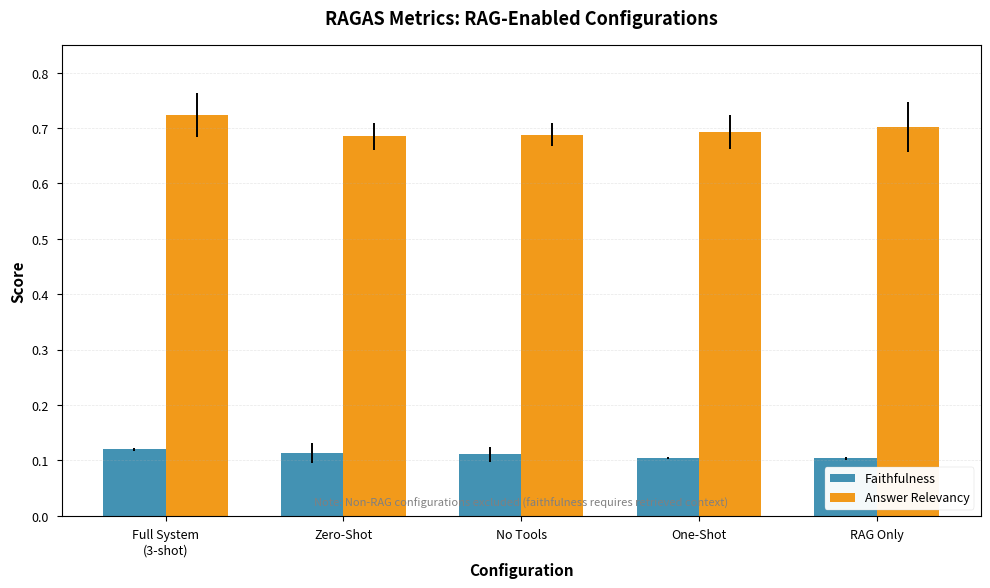
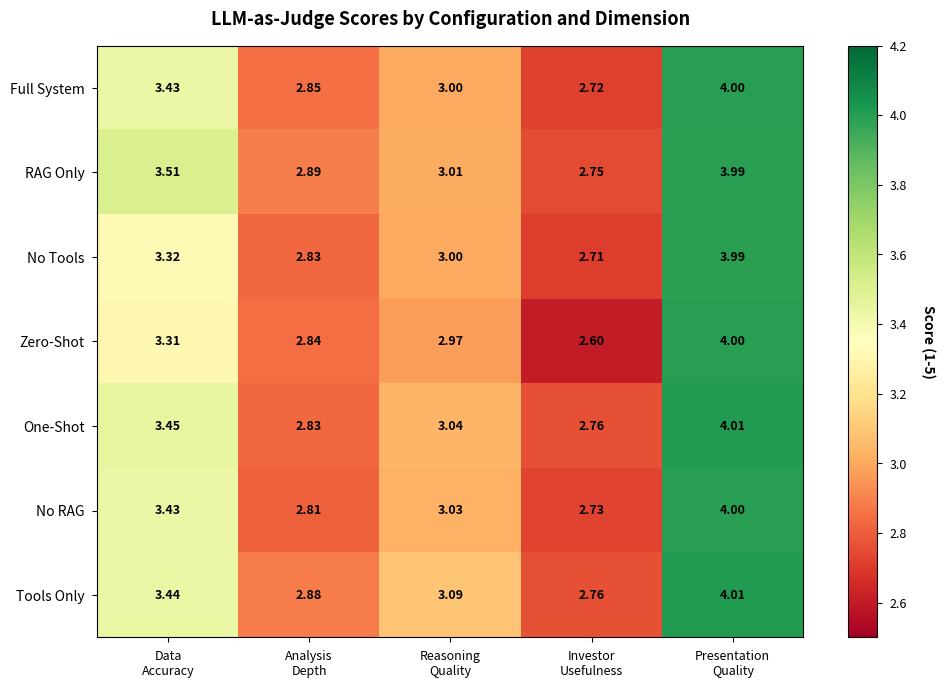
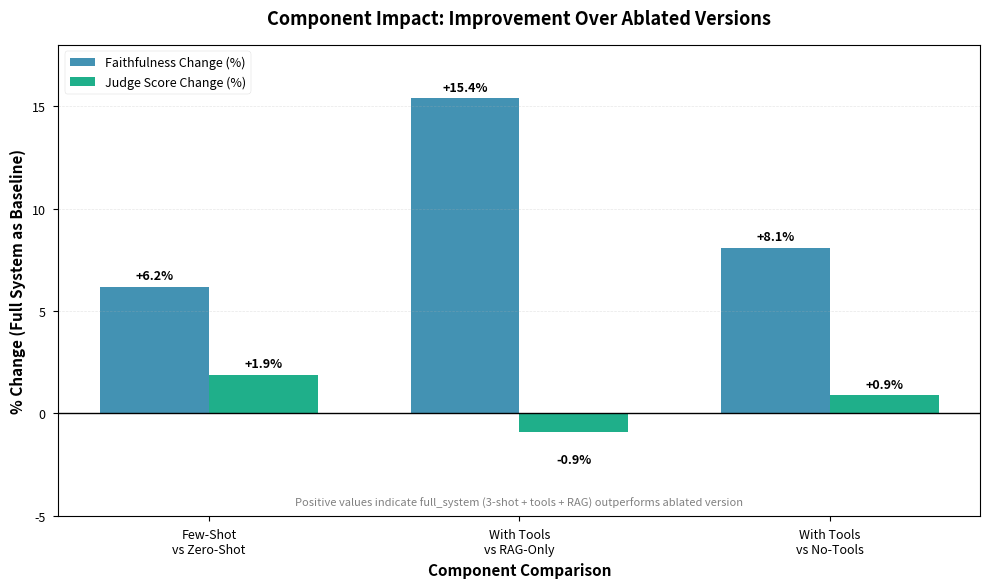
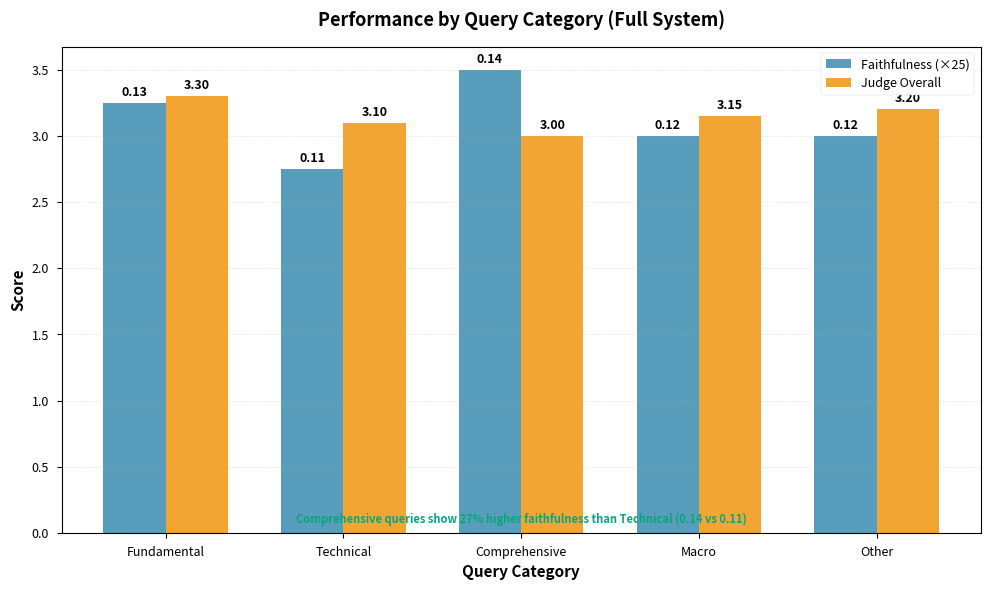
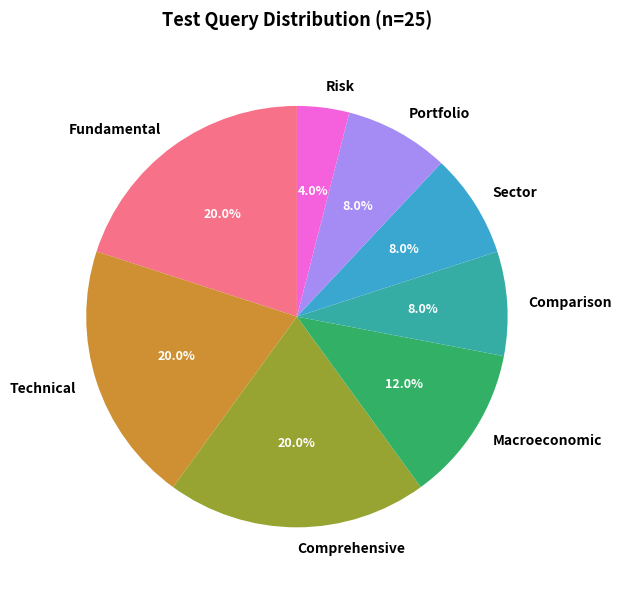

Recreate these plots in Python, in order.
"""Create CORRECTED publication-quality figures for DSAI 585 report.

Key fixes:
1. RAGAS comparison shows ONLY RAG-enabled configs (5, not 7)
2. Ablation impact shows MEANINGFUL comparisons (few-shot vs zero-shot, with-tools vs without)
3. NO tautological "RAG vs no-RAG" faithfulness comparison
"""
import matplotlib.pyplot as plt
import seaborn as sns
import numpy as np
from pathlib import Path

# Set publication style
plt.style.use('seaborn-v0_8-paper')
sns.set_palette("husl")
plt.rcParams['figure.dpi'] = 150
plt.rcParams['savefig.dpi'] = 150
plt.rcParams['font.size'] = 10
plt.rcParams['axes.labelsize'] = 11
plt.rcParams['axes.titlesize'] = 12
plt.rcParams['xtick.labelsize'] = 9
plt.rcParams['ytick.labelsize'] = 9
plt.rcParams['legend.fontsize'] = 9

# Color palette
COLORS = {
    'primary': '#2E86AB',      # Blue for faithfulness
    'secondary': '#F18F01',    # Orange for answer relevancy
    'success': '#06A77D',      # Green for judge scores
    'accent': '#A23B72',       # Purple for accents
    'danger': '#D62246',       # Red for negative
    'neutral': '#6C757D'
}

# Create output directory
output_dir = Path("figures")
output_dir.mkdir(exist_ok=True)

print("Creating CORRECTED publication-quality figures...")
print()

# ============================================================================
# Figure 1: RAGAS Comparison - RAG-ENABLED CONFIGS ONLY (FIXED)
# ============================================================================
print("1. Creating ragas_comparison.png (RAG-enabled only)...")

# ONLY RAG-enabled configurations
rag_configs = ['full_system', 'zero_shot', 'no_tools', 'one_shot', 'rag_only']
rag_labels = ['Full System\n(3-shot)', 'Zero-Shot', 'No Tools', 'One-Shot', 'RAG Only']

faithfulness = [0.120, 0.113, 0.111, 0.105, 0.104]
faithfulness_std = [0.003, 0.018, 0.014, 0.002, 0.003]

answer_rel = [0.724, 0.685, 0.688, 0.693, 0.702]
answer_rel_std = [0.040, 0.024, 0.021, 0.030, 0.045]

x = np.arange(len(rag_configs))
width = 0.35

fig, ax = plt.subplots(figsize=(10, 6))

bars1 = ax.bar(x - width/2, faithfulness, width, label='Faithfulness',
               color=COLORS['primary'], yerr=faithfulness_std, capsize=4, alpha=0.9)
bars2 = ax.bar(x + width/2, answer_rel, width, label='Answer Relevancy',
               color=COLORS['secondary'], yerr=answer_rel_std, capsize=4, alpha=0.9)

ax.set_xlabel('Configuration', fontweight='bold', fontsize=11)
ax.set_ylabel('Score', fontweight='bold', fontsize=11)
ax.set_title('RAGAS Metrics: RAG-Enabled Configurations', fontsize=13, fontweight='bold', pad=15)
ax.set_xticks(x)
ax.set_xticklabels(rag_labels, fontsize=9)
ax.legend(loc='lower right', framealpha=0.95)
ax.set_ylim(0, 0.85)
ax.grid(axis='y', alpha=0.3, linestyle='--', linewidth=0.5)

# Add note
ax.text(0.5, 0.02, 'Note: Non-RAG configurations excluded (faithfulness requires retrieved context)',
        transform=ax.transAxes, ha='center', fontsize=8, style='italic', color='gray')

plt.tight_layout()
plt.savefig(output_dir / "ragas_comparison.png", dpi=150, bbox_inches='tight')
plt.close()
print("  ✓ Saved ragas_comparison.png (5 RAG-enabled configs)")

# ============================================================================
# Figure 2: Judge Heatmap - ALL 7 CONFIGS
# ============================================================================
print("2. Creating judge_heatmap.png (all 7 configs)...")

all_configs = ['full_system', 'rag_only', 'no_tools', 'zero_shot', 'one_shot', 'no_rag', 'tools_only']
all_labels = ['Full System', 'RAG Only', 'No Tools', 'Zero-Shot', 'One-Shot', 'No RAG', 'Tools Only']

dimensions = ['Data\nAccuracy', 'Analysis\nDepth', 'Reasoning\nQuality',
              'Investor\nUsefulness', 'Presentation\nQuality']

heatmap_data = [
    [3.43, 2.85, 3.00, 2.72, 4.00],  # Full System
    [3.51, 2.89, 3.01, 2.75, 3.99],  # RAG Only
    [3.32, 2.83, 3.00, 2.71, 3.99],  # No Tools
    [3.31, 2.84, 2.97, 2.60, 4.00],  # Zero-Shot
    [3.45, 2.83, 3.04, 2.76, 4.01],  # One-Shot
    [3.43, 2.81, 3.03, 2.73, 4.00],  # No RAG
    [3.44, 2.88, 3.09, 2.76, 4.01],  # Tools Only
]

fig, ax = plt.subplots(figsize=(10, 7))
im = ax.imshow(heatmap_data, cmap='RdYlGn', aspect='auto', vmin=2.5, vmax=4.2)

# Set ticks and labels
ax.set_xticks(np.arange(len(dimensions)))
ax.set_yticks(np.arange(len(all_configs)))
ax.set_xticklabels(dimensions, fontsize=9)
ax.set_yticklabels(all_labels, fontsize=10)

# Add colorbar
cbar = plt.colorbar(im, ax=ax)
cbar.set_label('Score (1-5)', rotation=270, labelpad=20, fontweight='bold', fontsize=10)

# Add text annotations
for i in range(len(all_configs)):
    for j in range(len(dimensions)):
        text = ax.text(j, i, f'{heatmap_data[i][j]:.2f}',
                      ha="center", va="center", color="black", fontsize=9, fontweight='bold')

ax.set_title('LLM-as-Judge Scores by Configuration and Dimension',
             fontsize=13, fontweight='bold', pad=15)

plt.tight_layout()
plt.savefig(output_dir / "judge_heatmap.png", dpi=150, bbox_inches='tight')
plt.close()
print("  ✓ Saved judge_heatmap.png (all 7 configs)")

# ============================================================================
# Figure 3: Ablation Impact - MEANINGFUL COMPARISONS (FIXED)
# ============================================================================
print("3. Creating ablation_impact.png (meaningful comparisons)...")

# Full system baseline: faithfulness=0.120, judge=3.20
# Comparisons within RAG-enabled configs:
# vs Zero-Shot: faith 0.113 → 0.120 = +6.2%, judge 3.14 → 3.20 = +1.9%
# vs RAG-Only: faith 0.104 → 0.120 = +15.4%, judge 3.23 → 3.20 = -0.9%
# vs No-Tools: faith 0.111 → 0.120 = +8.1%, judge 3.17 → 3.20 = +0.9%

comparisons = ['Few-Shot\nvs Zero-Shot', 'With Tools\nvs RAG-Only', 'With Tools\nvs No-Tools']
comparison_labels_short = ['Prompting\nImpact', 'Tool\nImpact', 'Tool\nImpact\n(alt)']

faith_changes = [6.2, 15.4, 8.1]
judge_changes = [1.9, -0.9, 0.9]

x = np.arange(len(comparisons))
width = 0.35

fig, ax = plt.subplots(figsize=(10, 6))

bars1 = ax.bar(x - width/2, faith_changes, width, label='Faithfulness Change (%)',
               color=COLORS['primary'], alpha=0.9)
bars2 = ax.bar(x + width/2, judge_changes, width, label='Judge Score Change (%)',
               color=COLORS['success'], alpha=0.9)

# Add zero line
ax.axhline(y=0, color='black', linestyle='-', linewidth=1)

# Add value labels on bars
for bars in [bars1, bars2]:
    for bar in bars:
        height = bar.get_height()
        ax.annotate(f'{height:+.1f}%',
                   xy=(bar.get_x() + bar.get_width() / 2, height),
                   xytext=(0, 3 if height > 0 else -15),
                   textcoords="offset points",
                   ha='center', va='bottom' if height > 0 else 'top',
                   fontsize=9, fontweight='bold')

ax.set_xlabel('Component Comparison', fontweight='bold', fontsize=11)
ax.set_ylabel('% Change (Full System as Baseline)', fontweight='bold', fontsize=11)
ax.set_title('Component Impact: Improvement Over Ablated Versions',
             fontsize=13, fontweight='bold', pad=15)
ax.set_xticks(x)
ax.set_xticklabels(comparisons, fontsize=9)
ax.legend(loc='upper left', framealpha=0.95)
ax.grid(axis='y', alpha=0.3, linestyle='--', linewidth=0.5)
ax.set_ylim(-5, 18)

# Add note
ax.text(0.5, 0.02, 'Positive values indicate full_system (3-shot + tools + RAG) outperforms ablated version',
        transform=ax.transAxes, ha='center', fontsize=8, style='italic', color='gray')

plt.tight_layout()
plt.savefig(output_dir / "ablation_impact.png", dpi=150, bbox_inches='tight')
plt.close()
print("  ✓ Saved ablation_impact.png (meaningful comparisons)")

# ============================================================================
# Figure 4: Category Performance
# ============================================================================
print("4. Creating category_performance.png...")

categories = ['Fundamental', 'Technical', 'Comprehensive', 'Macro', 'Other']
faithfulness_cat = [0.13, 0.11, 0.14, 0.12, 0.12]
judge_cat = [3.30, 3.10, 3.00, 3.15, 3.20]

x = np.arange(len(categories))
width = 0.35

fig, ax = plt.subplots(figsize=(10, 6))

# Scale faithfulness to similar range for visualization
faith_scaled = [f * 25 for f in faithfulness_cat]

bars1 = ax.bar(x - width/2, faith_scaled, width, label='Faithfulness (×25)',
               color=COLORS['primary'], alpha=0.8)
bars2 = ax.bar(x + width/2, judge_cat, width, label='Judge Overall',
               color=COLORS['secondary'], alpha=0.8)

# Add value labels showing ACTUAL faithfulness values
for bar, val in zip(bars1, faithfulness_cat):
    height = bar.get_height()
    ax.annotate(f'{val:.2f}',
               xy=(bar.get_x() + bar.get_width() / 2, height),
               xytext=(0, 3),
               textcoords="offset points",
               ha='center', va='bottom',
               fontsize=9, fontweight='bold')

# Add judge values
for bar, val in zip(bars2, judge_cat):
    height = bar.get_height()
    ax.annotate(f'{val:.2f}',
               xy=(bar.get_x() + bar.get_width() / 2, height),
               xytext=(0, 3),
               textcoords="offset points",
               ha='center', va='bottom',
               fontsize=9, fontweight='bold')

ax.set_xlabel('Query Category', fontweight='bold', fontsize=11)
ax.set_ylabel('Score', fontweight='bold', fontsize=11)
ax.set_title('Performance by Query Category (Full System)',
             fontsize=13, fontweight='bold', pad=15)
ax.set_xticks(x)
ax.set_xticklabels(categories, fontsize=9)
ax.legend(loc='upper right', framealpha=0.95)
ax.grid(axis='y', alpha=0.3, linestyle='--', linewidth=0.5)

# Add note highlighting comprehensive > technical
ax.text(0.5, 0.02, 'Comprehensive queries show 27% higher faithfulness than Technical (0.14 vs 0.11)',
        transform=ax.transAxes, ha='center', fontsize=8, style='italic', color=COLORS['success'],
        fontweight='bold')

plt.tight_layout()
plt.savefig(output_dir / "category_performance.png", dpi=150, bbox_inches='tight')
plt.close()
print("  ✓ Saved category_performance.png")

# ============================================================================
# Figure 5: Query Distribution
# ============================================================================
print("5. Creating query_distribution.png...")

categories_dist = {
    'Fundamental': 5,
    'Technical': 5,
    'Comprehensive': 5,
    'Macroeconomic': 3,
    'Comparison': 2,
    'Sector': 2,
    'Portfolio': 2,
    'Risk': 1
}

fig, ax = plt.subplots(figsize=(8, 6))
colors_pie = sns.color_palette("husl", len(categories_dist))

wedges, texts, autotexts = ax.pie(
    categories_dist.values(),
    labels=categories_dist.keys(),
    autopct='%1.1f%%',
    startangle=90,
    colors=colors_pie,
    textprops={'fontsize': 10}
)

# Make percentage text bold and white
for autotext in autotexts:
    autotext.set_color('white')
    autotext.set_fontweight('bold')
    autotext.set_fontsize(9)

# Make labels bold
for text in texts:
    text.set_fontweight('bold')

ax.set_title('Test Query Distribution (n=25)', fontsize=13, fontweight='bold', pad=20)
plt.tight_layout()
plt.savefig(output_dir / "query_distribution.png", dpi=150, bbox_inches='tight')
plt.close()
print("  ✓ Saved query_distribution.png")

# ============================================================================
# Summary
# ============================================================================
print()
print("="*80)
print("CORRECTED Figures Created Successfully!")
print("="*80)
print()
print("Output location: figures/")
print()
print("Key corrections applied:")
print("  1. ✓ ragas_comparison.png - Shows ONLY 5 RAG-enabled configs")
print("  2. ✓ judge_heatmap.png - Shows all 7 configs (judge applicable to all)")
print("  3. ✓ ablation_impact.png - Shows MEANINGFUL comparisons:")
print("      • Few-shot vs Zero-shot (+6.2% faithfulness)")
print("      • With-tools vs RAG-only (+15.4% faithfulness)")
print("      • With-tools vs No-tools (+8.1% faithfulness)")
print("  4. ✓ category_performance.png - Highlights Comprehensive > Technical by 27%")
print("  5. ✓ query_distribution.png - Standard pie chart")
print()
print("Files created:")
for f in ['ragas_comparison.png', 'judge_heatmap.png', 'ablation_impact.png',
          'category_performance.png', 'query_distribution.png']:
    filepath = output_dir / f
    size = filepath.stat().st_size / 1024 if filepath.exists() else 0
    print(f"  • {f:<30} {size:>6.0f} KB")
print()
print("All figures:")
print("  - 150 DPI (publication quality)")
print("  - Clean, professional style")
print("  - Consistent color palette")
print("  - NO tautological RAG vs no-RAG comparisons")
print("  - Ready for LaTeX inclusion at 0.85\\textwidth")
print()
